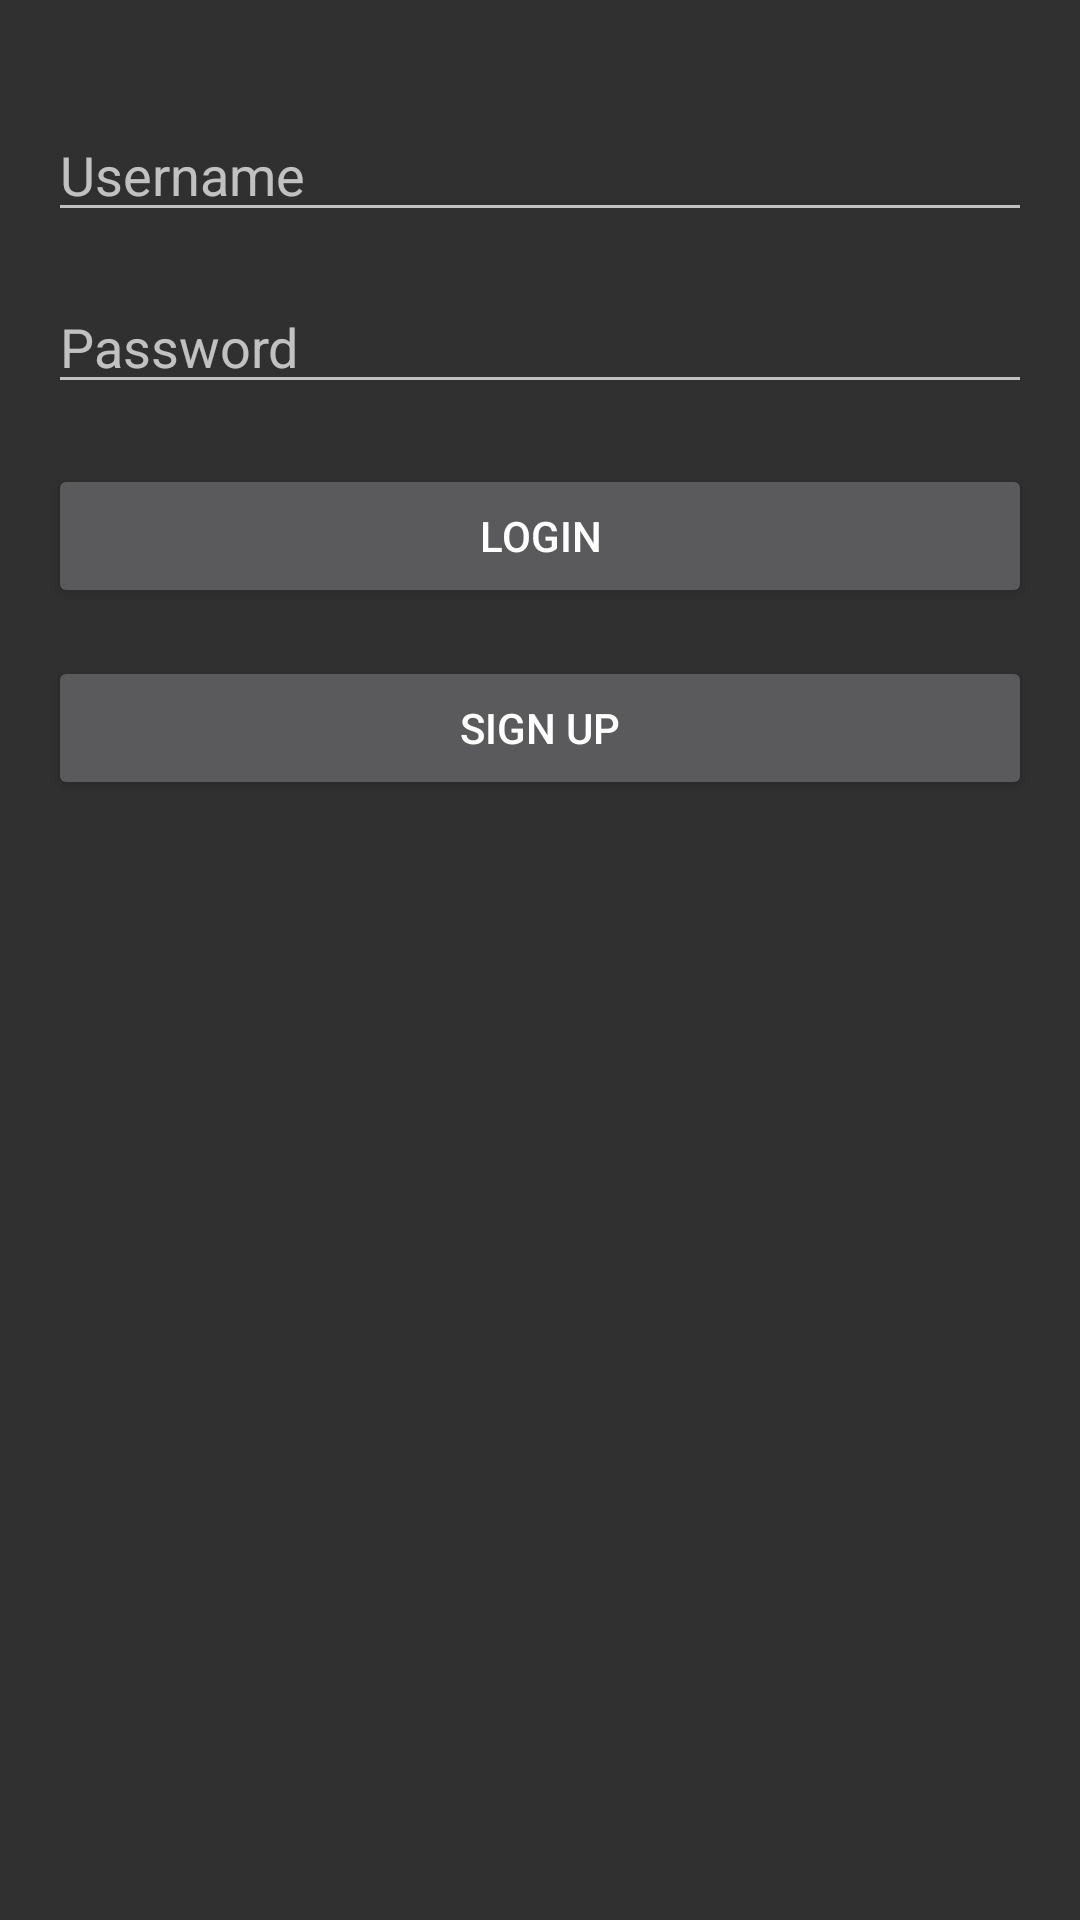

Write the Android layout XML for this screen, with the resource values it uses.
<!-- AndroidManifest.xml: application theme Theme.AppCompat -->
<!-- res/layout/activity_login.xml -->
<?xml version="1.0" encoding="utf-8"?>
<RelativeLayout xmlns:android="http://schemas.android.com/apk/res/android"
    android:layout_width="match_parent"
    android:layout_height="match_parent"
    android:padding="16dp">

    <EditText
        android:id="@+id/username"
        android:layout_width="match_parent"
        android:layout_height="wrap_content"
        android:hint="Username"
        android:inputType="textPersonName"
        android:layout_marginTop="20dp"/>

    <EditText
        android:id="@+id/password"
        android:layout_width="match_parent"
        android:layout_height="wrap_content"
        android:hint="Password"
        android:inputType="textPassword"
        android:layout_below="@id/username"
        android:layout_marginTop="16dp"/>

    <Button
        android:id="@+id/loginButton"
        android:layout_width="match_parent"
        android:layout_height="wrap_content"
        android:text="Login"
        android:layout_below="@id/password"
        android:layout_marginTop="20dp"/>

    <Button
        android:id="@+id/signupButton"
        android:layout_width="match_parent"
        android:layout_height="wrap_content"
        android:text="Sign Up"
        android:layout_below="@id/loginButton"
        android:layout_marginTop="16dp"/>
</RelativeLayout>
<!-- resources referenced by this layout -->
<resources>

</resources>
